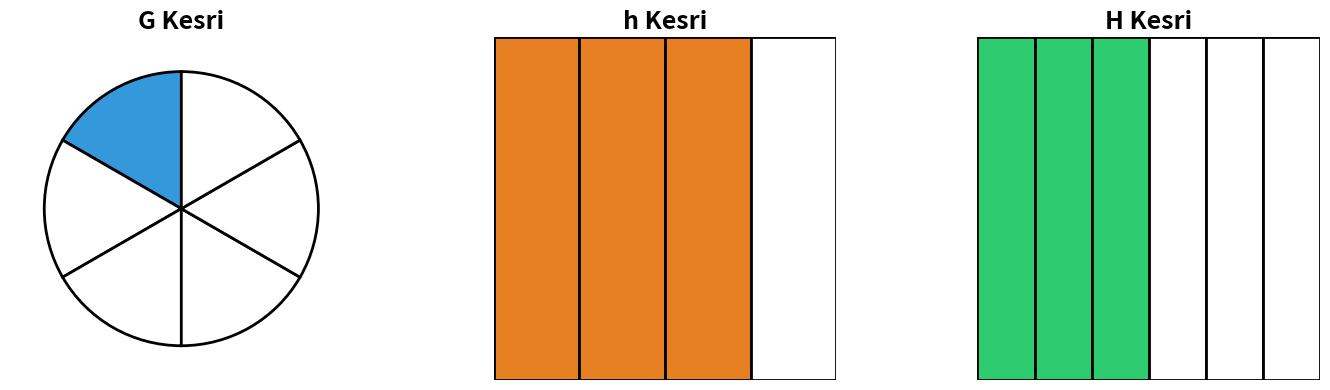

The matplotlib source for this figure:
import matplotlib.pyplot as plt
from matplotlib.patches import Rectangle
import math

# Daire şeklinde kesir çizme fonksiyonu
def draw_circle_fraction(ax, total_parts, filled_parts, color):
    sizes = [1] * filled_parts + [1] * (total_parts - filled_parts)
    colors = [color] * filled_parts + ['white'] * (total_parts - filled_parts)
    ax.pie(sizes, colors=colors, startangle=90,
           wedgeprops={'edgecolor': 'black', 'linewidth': 2})
    ax.set_aspect('equal')

# Dikdörtgen şeklinde kesir çizme fonksiyonu
def draw_rect_fraction(ax, total_parts, filled_parts, color):
    part_width = 1 / total_parts
    for i in range(total_parts):
        filled = i < filled_parts
        rect = Rectangle((i * part_width, 0), part_width, 1,
                         facecolor=color if filled else 'white',
                         edgecolor='black', linewidth=2)
        ax.add_patch(rect)
    ax.set_xlim(0, 1)
    ax.set_ylim(0, 1)
    ax.set_aspect('equal')
    ax.axis('off')

# Şekil türüne göre uygun fonksiyonu seçme ve başlık ekleme
def draw_fraction(ax, total_parts, filled_parts, color, shape='rect', title=''):
    if shape == 'circle':
        draw_circle_fraction(ax, total_parts, filled_parts, color)
    else:
        draw_rect_fraction(ax, total_parts, filled_parts, color)

    if title:
        ax.set_title(title, fontsize=18, fontweight='bold')

# Parametrik kesirler için diagram oluşturma fonksiyonu
def create_fraction_diagram(fractions):
    fig, axs = plt.subplots(1, len(fractions), figsize=(5 * len(fractions), 4))

    if len(fractions) == 1:
        axs = [axs]

    for i, (ax, frac) in enumerate(zip(axs, fractions)):
        title = frac.get('title', f"Şekil {i + 1}")
        draw_fraction(
            ax,
            total_parts=frac['total'],
            filled_parts=frac['filled'],
            color=frac.get('color', '#3498db'),
            shape=frac.get('shape', 'rect'),
            title=title
        )

    plt.tight_layout()
    plt.savefig('parametrik_kesirler.png', dpi=150, bbox_inches='tight')
    plt.close()

# Parametrik kesirler listesi
fractions = [
    {
        'filled': 1,
        'total': 6,
        'shape': 'circle',
        'color': '#3498db',
        'title': 'G Kesri'
    },
    {
        'filled': 3,
        'total': 4,
        'shape': 'rect',
        'color': '#e67e22',
        'title': 'h Kesri'  # 8/10 kesiri
    },
    {
        'filled': 3,
        'total': 6,
        'shape': 'rect',
        'color': '#2ecc71',
        'title': 'H Kesri'
    }
]

# Çalıştır
create_fraction_diagram(fractions)
